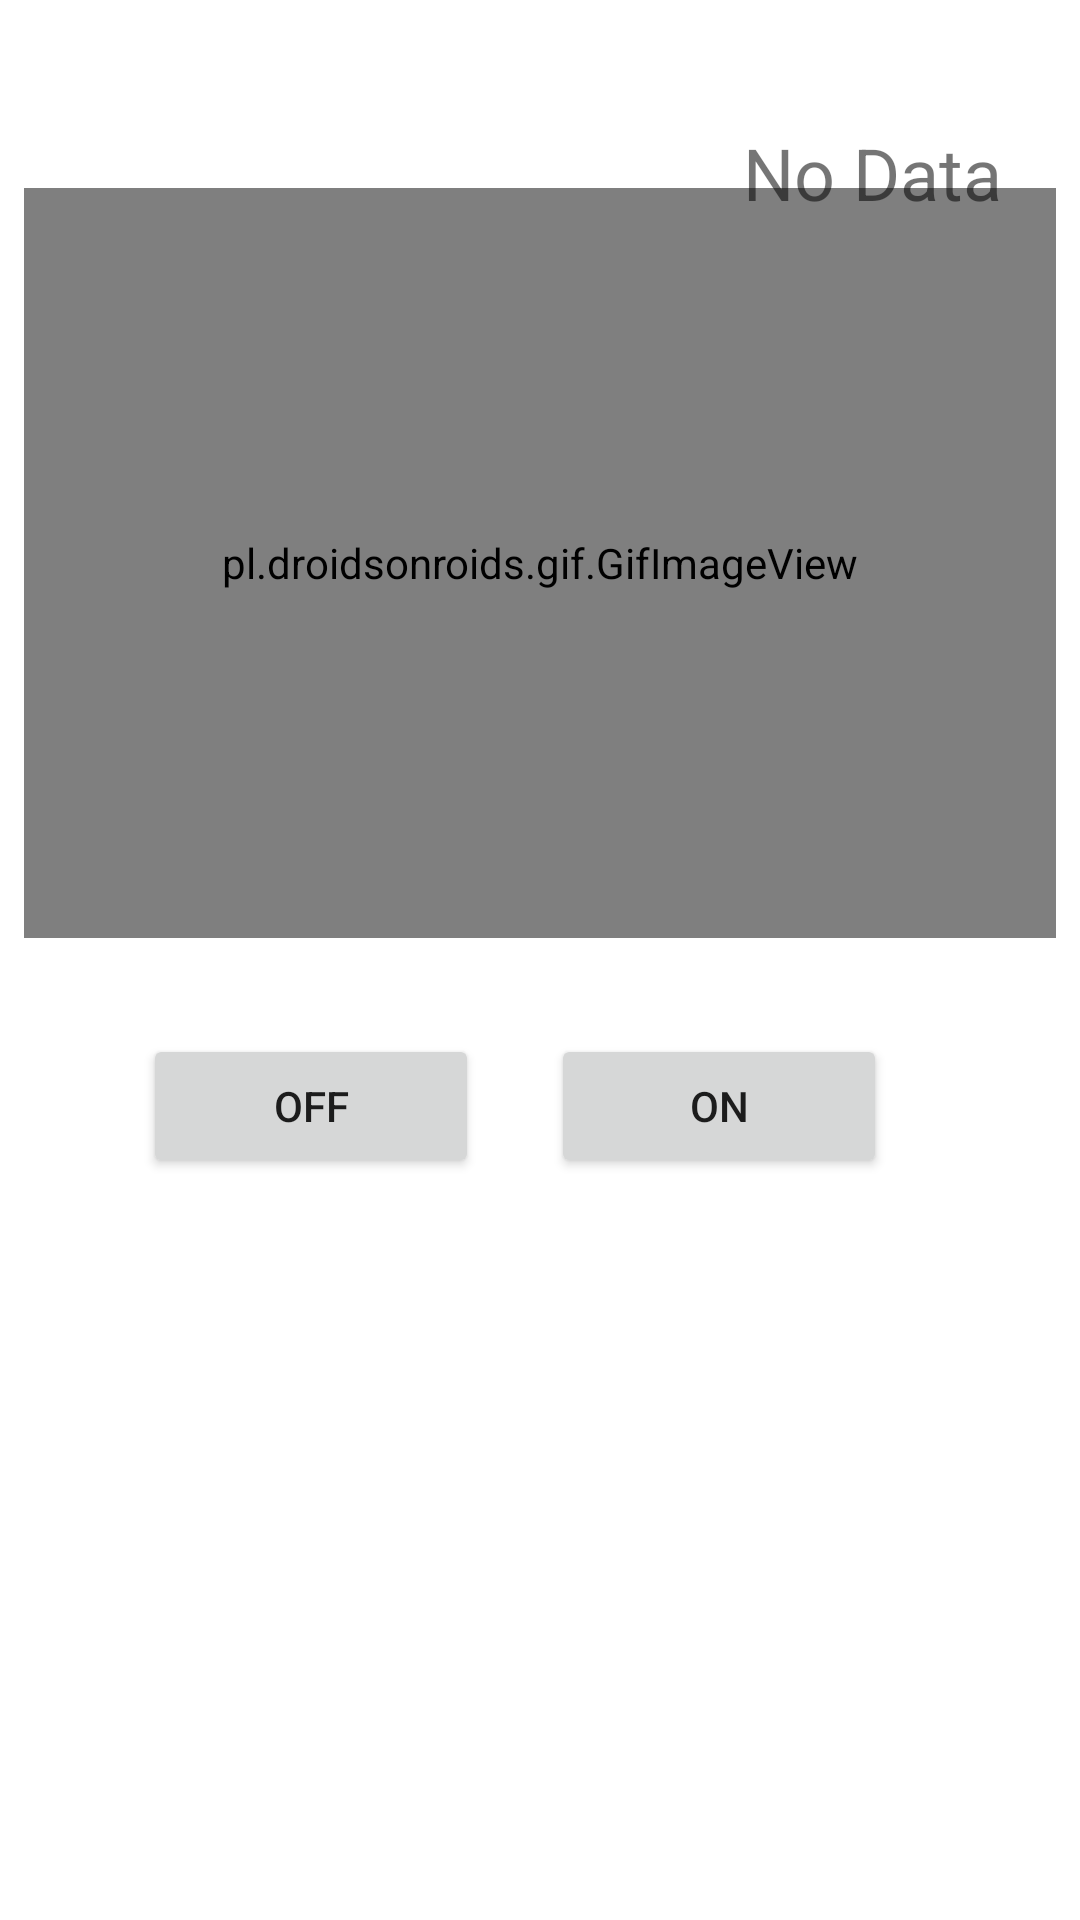

Android layout source for this screen:
<!-- AndroidManifest.xml: application theme Theme.SmartHome -->
<!-- res/layout/activity_ac.xml -->
<?xml version="1.0" encoding="utf-8"?>
<androidx.constraintlayout.widget.ConstraintLayout xmlns:android="http://schemas.android.com/apk/res/android"
    xmlns:app="http://schemas.android.com/apk/res-auto"
    xmlns:tools="http://schemas.android.com/tools"
    android:layout_width="match_parent"
    android:layout_height="match_parent"
    android:background="@drawable/background"
    tools:context=".ac">

    <pl.droidsonroids.gif.GifImageView
        android:id="@+id/lamp_animation"
        android:layout_width="match_parent"
        android:layout_height="250dp"
        android:layout_marginStart="8dp"
        android:layout_marginEnd="8dp"
        android:src="@drawable/ac2"
        app:layout_constraintBottom_toBottomOf="parent"
        app:layout_constraintEnd_toEndOf="parent"
        app:layout_constraintHorizontal_bias="1.0"
        app:layout_constraintStart_toStartOf="parent"
        app:layout_constraintTop_toTopOf="parent"
        app:layout_constraintVertical_bias="0.161" />

    <TextView
        android:id="@+id/txtData"
        android:layout_width="wrap_content"
        android:layout_height="wrap_content"
        android:text="No Data"
        android:textAlignment="center"
        app:layout_constraintBottom_toBottomOf="parent"
        app:layout_constraintEnd_toEndOf="parent"
        app:layout_constraintHorizontal_bias="0.905"
        app:layout_constraintStart_toStartOf="parent"
        app:layout_constraintTop_toTopOf="parent"
        app:layout_constraintVertical_bias="0.068"
        android:textSize="24sp"/>

    <Button
        android:id="@+id/btnOn"
        android:layout_width="112dp"
        android:layout_height="48dp"
        android:text="ON"
        app:layout_constraintBottom_toBottomOf="parent"
        app:layout_constraintEnd_toEndOf="parent"
        app:layout_constraintHorizontal_bias="0.74"
        app:layout_constraintStart_toStartOf="parent"
        app:layout_constraintTop_toTopOf="parent"
        app:layout_constraintVertical_bias="0.582" />

    <Button
        android:id="@+id/btnOff"
        android:layout_width="112dp"
        android:layout_height="48dp"
        android:layout_marginEnd="24dp"
        android:text="OFF"
        app:layout_constraintBottom_toBottomOf="parent"
        app:layout_constraintEnd_toStartOf="@+id/btnOn"
        app:layout_constraintHorizontal_bias="1.0"
        app:layout_constraintStart_toStartOf="parent"
        app:layout_constraintTop_toTopOf="parent"
        app:layout_constraintVertical_bias="0.582" />

</androidx.constraintlayout.widget.ConstraintLayout>
<!-- resources referenced by this layout -->
<resources>
  <!-- drawable ac2: gif bitmap (drawable-v24, 686829 bytes) -->
  <style name="Theme.SmartHome" parent="Theme.MaterialComponents.DayNight.DarkActionBar">
          
          <item name="colorPrimary">#08C9E3</item>
          <item name="colorPrimaryVariant">#0AC0D1</item>
          <item name="colorOnPrimary">@color/white</item>
          
          <item name="colorSecondary">@color/teal_200</item>
          <item name="colorSecondaryVariant">@color/teal_700</item>
          <item name="colorOnSecondary">@color/black</item>
          
          <item name="android:statusBarColor" tools:targetApi="l">?attr/colorPrimaryVariant</item>
          
      </style>
  <!-- not gathered from this repository: default colours our renderer supplied (Android Studio template values) -->
  <color name="teal_200">#FF03DAC5</color>
  <color name="teal_700">#FF018786</color>
  <color name="black">#FF000000</color>
  <color name="white">#FFFFFFFF</color>
</resources>
